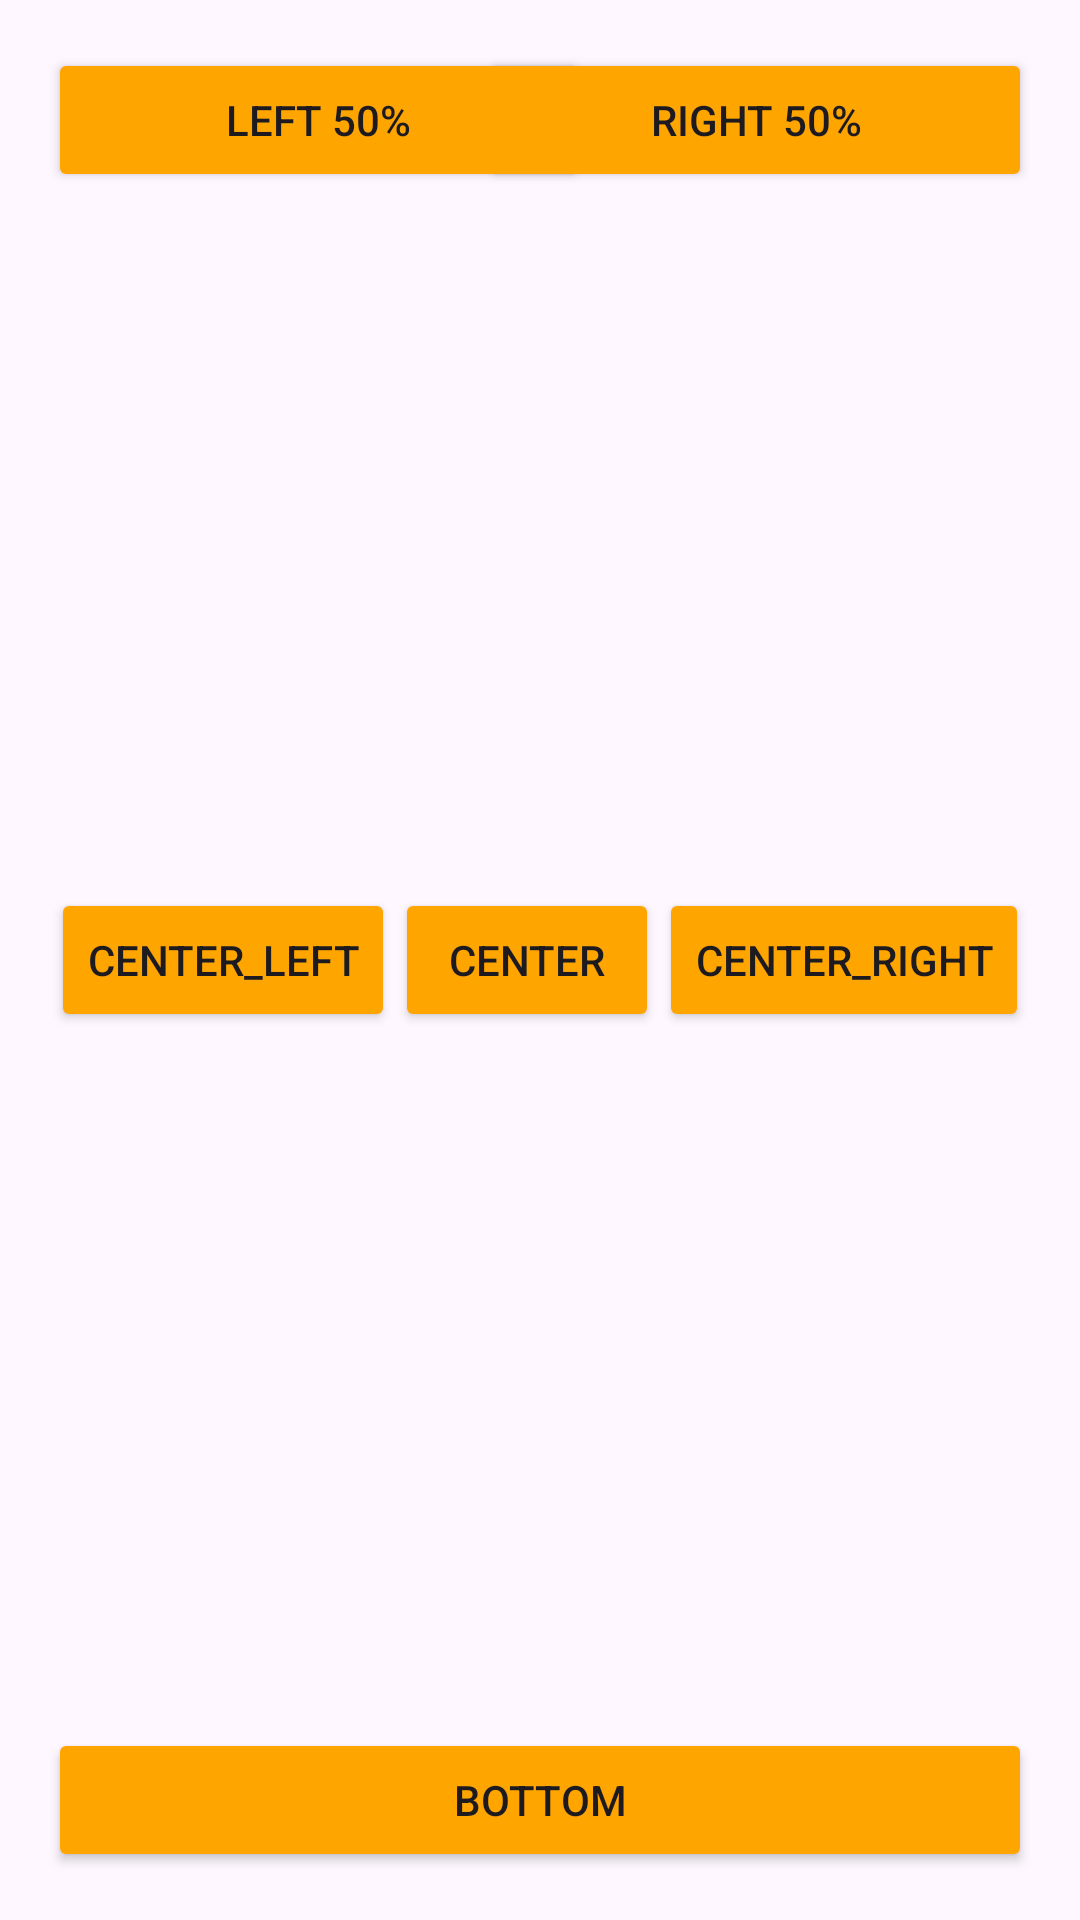

This screen was rendered from an Android layout file. Write that file and the resources it references.
<!-- AndroidManifest.xml: application theme Theme.Laba2Lev -->
<!-- res/layout/activity_3.xml -->
<RelativeLayout xmlns:android="http://schemas.android.com/apk/res/android"
    xmlns:app="http://schemas.android.com/apk/res-auto"
    xmlns:tools="http://schemas.android.com/tools"
    android:layout_width="match_parent"
    android:layout_height="match_parent"
    android:padding="16dp"
    tools:context=".Activity3">

    <Button
        android:id="@+id/button1"
        android:layout_width="180dp"
        android:layout_height="wrap_content"
        android:layout_alignParentStart="true"
        android:layout_alignParentTop="true"
        android:text="Left 50%"
        android:backgroundTint="#FFA500"/>

    <Button
        android:id="@+id/button2"
        android:layout_width="184dp"
        android:layout_height="wrap_content"
        android:layout_alignParentTop="true"
        android:layout_alignParentEnd="true"
        android:text="Right 50%"
        android:backgroundTint="#FFA500" />

    <LinearLayout
        android:id="@+id/center_buttons"
        android:layout_width="wrap_content"
        android:layout_height="wrap_content"
        android:layout_centerInParent="true"
        android:orientation="horizontal">

        <Button
            android:id="@+id/button3"
            android:layout_width="wrap_content"
            android:layout_height="wrap_content"
            android:layout_centerHorizontal="true"
            android:layout_centerVertical="true"
            android:text="Center_left"
            android:backgroundTint="#FFA500" />

        <Button
            android:id="@+id/button4"
            android:layout_width="wrap_content"
            android:layout_height="wrap_content"
            android:text="Center"
            android:backgroundTint="#FFA500" />

        <Button
            android:id="@+id/button5"
            android:layout_width="wrap_content"
            android:layout_height="wrap_content"
            android:text="Center_right"
            android:backgroundTint="#FFA500" />

    </LinearLayout>

    <Button
        android:id="@+id/button6"
        android:layout_width="match_parent"
        android:layout_height="wrap_content"
        android:text="Bottom"
        android:layout_alignParentBottom="true"
        android:backgroundTint="#FFA500" />

</RelativeLayout>
<!-- resources referenced by this layout -->
<resources>
  <style name="Theme.Laba2Lev" parent="Base.Theme.Laba2Lev" />
  <style name="Base.Theme.Laba2Lev" parent="Theme.Material3.DayNight.NoActionBar">
          
          
      </style>
</resources>
